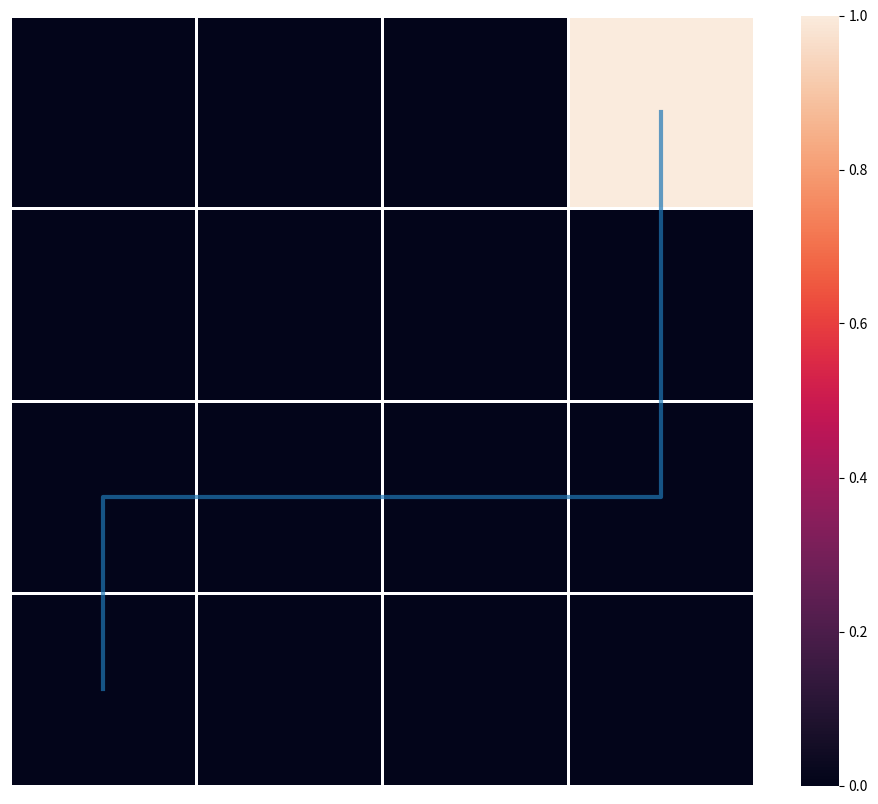

Here is the Python script that generated this plot:
import numpy as np
import itertools
import matplotlib.pylab as plt
import seaborn as sns

n_h = 16  # hidden states
n_o = n_h  # observations
T = 7  # timesteps
n_a = 5  # actions
n_pi = (n_a - 1) ** (T - 1)  # strategies

# start state p(h1)
p_h0 = np.zeros(n_h)
p_h0[0] = 1

goal = 15
# prior belief p(o_t) Wo will ich hin?
prior = np.zeros(n_h)
prior[goal] = p = 0.9
for i in range(n_h - 1):
    prior[i] = (1 - p) / (n_h - 1)

# probability observation p(o|h)
obs = np.zeros((n_o, n_h))
for i in range(n_h):
    obs[i, i] = b = 1
    obs[i - 1, i] = (1 - b) / 4
    obs[i, i - 1] = (1 - b) / 4
    obs[i - 4, i] = (1 - b) / 4
    obs[i, i - 4] = (1 - b) / 4

# p(h_t+1|h_t, r) step right
p_r = np.zeros((n_h, n_h))
for i in range(n_h):
    if i in [0, 4, 8, 12]:
        p_r[i, i - 1] = 0
        p_r[i - 1, i - 1] = 1

    else:
        p_r[i, i - 1] = c = 0.9
        p_r[i - 1, i - 1] = 1 - c

# p(h_t+1|h_t, l) step left
p_l = np.zeros((n_h, n_h))
for i in range(n_h):
    if i in [0, 4, 8, 12]:
        p_l[i - 1, i] = 0
        p_l[i, i] = 1
    else:
        p_l[i - 1, i] = d = 0.9
        p_l[i, i] = 1 - d

# p(h_t+1|h_t, u) step up
p_u = np.zeros((n_h, n_h))
for i in range(n_h):
    if i in [0, 1, 2, 3]:
        p_u[i, i - 4] = 0
        p_u[i - 4, i - 4] = 1
    else:
        p_u[i, i - 4] = e = 0.9
        p_u[i - 4, i - 4] = 1 - e

# p(h_t+1|h_t, d) step down
p_d = np.zeros((n_h, n_h))
for i in range(n_h):
    if i in [0, 1, 2, 3]:
        p_d[i - 4, i] = 0
        p_d[i, i] = 1
    else:
        p_d[i - 4, i] = f = 0.9
        p_d[i, i] = 1 - f

# p(h_t+1|h_t, s) stay
p_s = np.zeros((n_h, n_h))
for i in range(n_h):
    p_s[i, i] = 1

# 16x16x4 Matrix mit allen Aktionen
B = np.zeros((n_h, n_h, n_a))
B[:, :, 0] = p_r
B[:, :, 1] = p_l
B[:, :, 2] = p_u
B[:, :, 3] = p_d
B[:, :, 4] = p_s

# policies
steps = np.array(list(itertools.product(list(range(n_a - 1)), repeat=T - 1)))
last_step = np.zeros((n_pi, 1))
for i in range(n_pi):
    last_step[i] = 4
pol = np.append(steps, last_step, 1).astype(int)

# berechne forward messages


def fwd_messages(timestep, policy):
    m_fwd = np.zeros((T, n_h))
    m_fwd_norm = np.zeros((T))
    # state 0 does not get a fwd message from before
    m_fwd[0, :] = 1. / n_h  # obs[o[0]]

    for k in range(1, T):
        # action from previous state to get to current state
        action = pol[policy, k - 1]
        # messages up to one step further than current state can be calculated with seen observations
        if 0 < k <= timestep + 1:
            # for current and past states use observations
            m_fwd[k, :] = B[:, :, action] @ (m_fwd[k - 1, :] * obs[o[k - 1]])
            m_fwd_norm[k] = m_fwd[k, :].sum()
            if m_fwd_norm[k] != 0:
                m_fwd[k, :] /= m_fwd_norm[k]
        elif k > timestep + 1:
            # for not yet seen states use prior
            m_fwd[k, :] = B[:, :, action] @ (m_fwd[k - 1, :] * (obs @ prior))
            m_fwd_norm[k] = m_fwd[k, :].sum()
            if m_fwd_norm[k] != 0:
                m_fwd[k, :] /= m_fwd_norm[k]

    return m_fwd, m_fwd_norm


# berechne backward messages
def bwd_messages(timestep, policy):
    m_bwd = np.zeros((T, n_h))
    m_bwd_norm = np.zeros((T))
    # last step does not get a bwd message from futre state
    m_bwd[6, :] = obs @ prior
    for k in reversed(range(0, T - 1)):
        action = pol[policy, k]

        # B is transposed here because we want to do some inverse bayes to infer the probability of having been in some state given now we are in another state
        if k >= timestep:
            m_bwd[k, :] = B[:, :, action].T @ (m_bwd[k + 1, :] * (obs @ prior))
            m_bwd_norm[k] = m_bwd[k, :].sum()
            if m_bwd_norm[k] != 0:
                m_bwd[k, :] /= m_bwd_norm[k]
        elif 0 <= k < timestep:
            m_bwd[k, :] = B[:, :, action].T @ (m_bwd[k + 1, :] * obs[o[k+1]])
            m_bwd_norm[k] = m_bwd[k, :].sum()
            if m_bwd_norm[k] != 0:
                m_bwd[k, :] /= m_bwd_norm[k]
    return m_bwd, m_bwd_norm


# a: index policy, p_h: aktueller Zustand, h: Vektor mit Zustand pro Schritt, p_h1: next state
p_h = p_h0
q_h = np.zeros((T, n_h, T, n_pi))
q_h_norm = np.zeros((T, T, n_pi))
h = np.zeros(T + 1)
o = np.zeros(T).astype(int)
q_pi = np.zeros((n_pi, T))
m_obs = np.zeros((T, n_h))
m_obs[:, goal] = [1, 1, 1, 1, 1, 1, 1]
print(m_obs)
for i in range(T):
    p_oi = np.dot(obs, p_h)
    m_obs[i, :] = p_oi
    o[i] = np.random.choice(n_h, p=p_oi)
    for a in range(n_pi):
        m_fwd, m_fwd_norm = fwd_messages(timestep=i, policy=a)
        m_bwd, m_bwd_norm = bwd_messages(timestep=i, policy=a)

        # to avoid 0 for the log in q_pi
        for l in range(T):
            if m_fwd_norm[l] == 0:
                m_fwd_norm[l] = 0.0000001
        q_h[:, :, i, a] = (m_bwd * m_fwd) * m_obs
        for k in range(T):
            q_h_norm[k, i, a] = q_h[k, :, i, a].sum()
            if q_h_norm[k, i, a] != 0:
                q_h[k, :, i, a] /= q_h_norm[k, i, a]
        q_pi[a, i] = q_h_norm[T-1, i, a] * np.exp(np.log(m_fwd_norm).sum())

    q_pi[:, i] /= q_pi[:, i].sum()

    # action selection with maximum selection
    max_pol = np.argmax(q_pi[:,i])
    p_h1 = np.dot(B[:, :, pol[max_pol, i]], p_h)
    h[i + 1] = g = np.random.choice(n_h, p=p_h1)
    p_h = np.zeros(n_h)
    p_h[g] = 1

# plot agent's way
x = np.zeros(T)
y = np.zeros(T)
grid = q_h[6, :, 6, max_pol].reshape((4, 4))
fig = plt.figure(figsize=[12, 10])
ax = fig.gca()
sns.heatmap(grid, vmax=1, ax=ax, linewidths=2, xticklabels=False,
            yticklabels=False).invert_yaxis()

for i in range(T):
    x[i] = h[i] % 4 + 0.5
    y[i] = h[i] // 4 + 0.5
plt.plot(x, y, linewidth=3, alpha=0.7)
plt.show()
